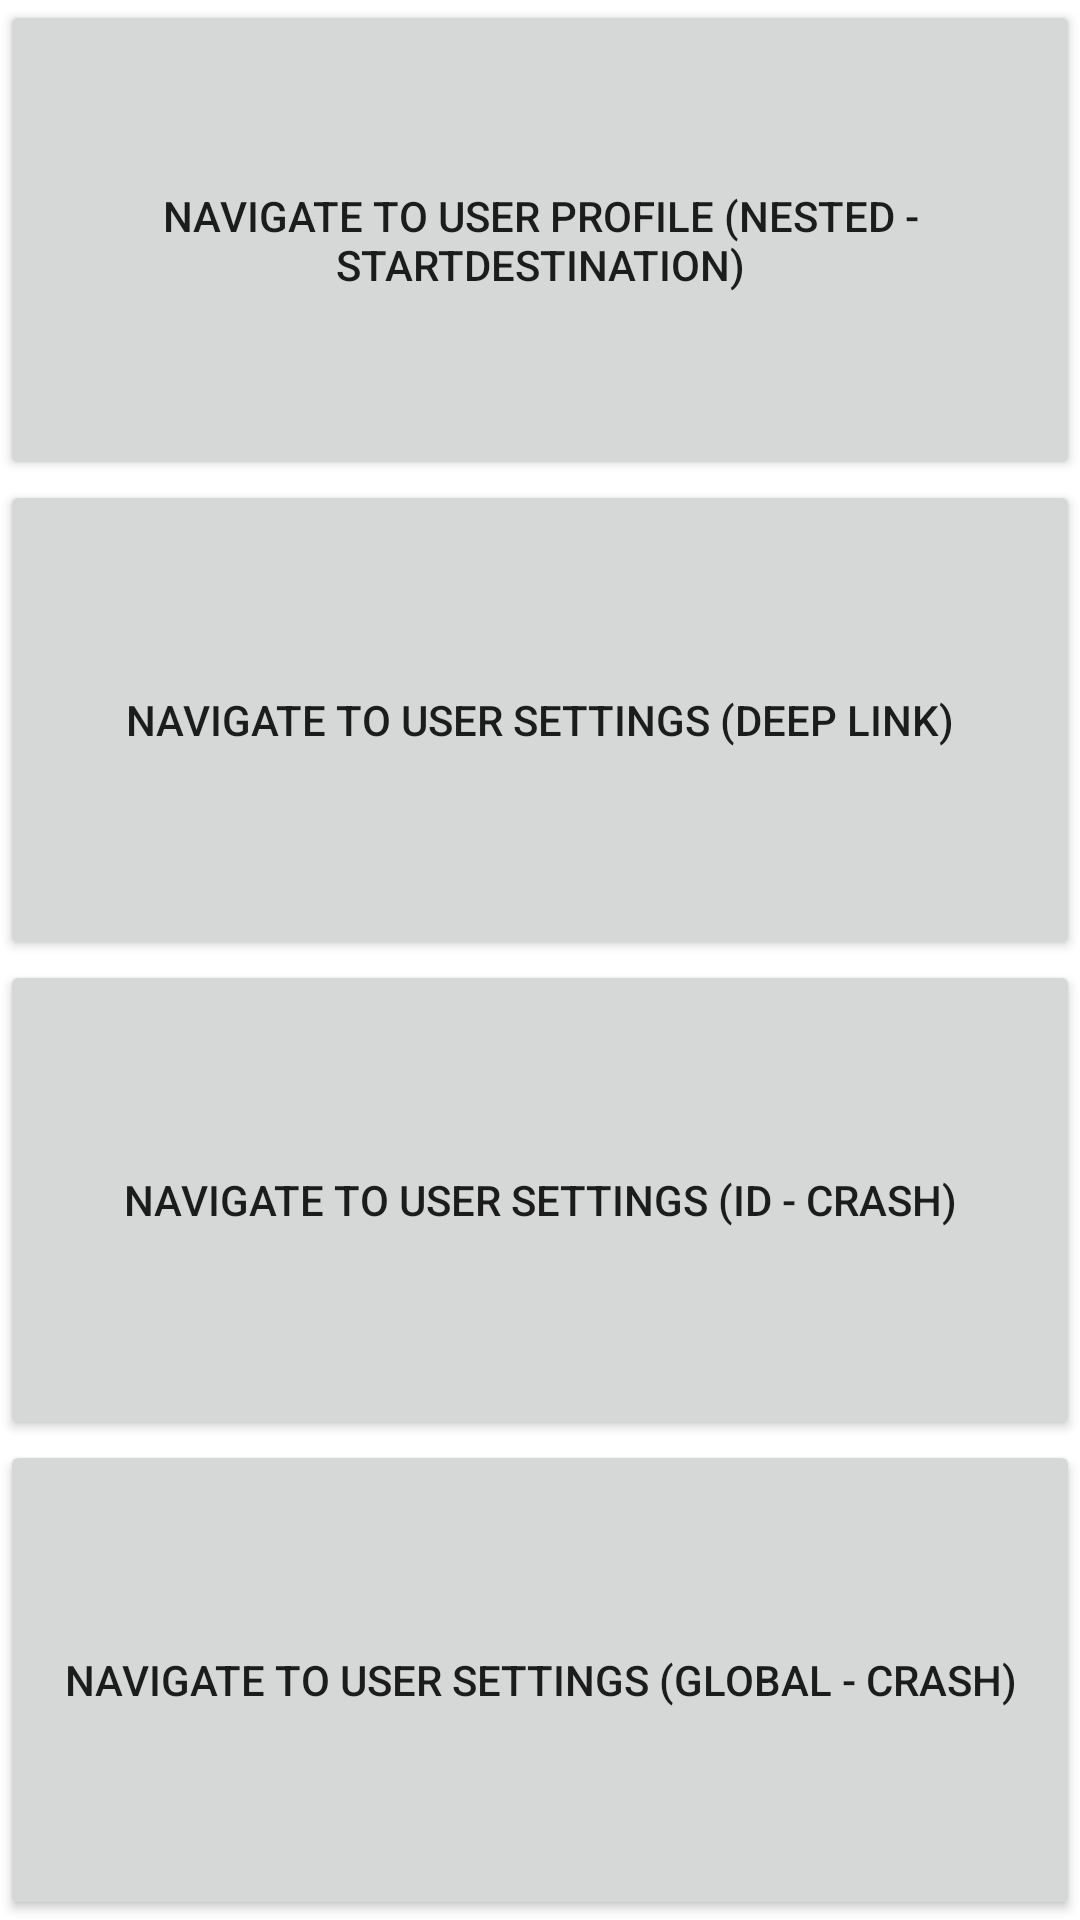

Here is an Android app screen rendered from its layout file. Give the layout XML and the strings, colors and styles it references.
<!-- AndroidManifest.xml: application theme Theme.NestedNavDemo -->
<!-- res/layout/fragment_home.xml -->
<?xml version="1.0" encoding="utf-8"?>
<LinearLayout xmlns:android="http://schemas.android.com/apk/res/android"
    xmlns:tools="http://schemas.android.com/tools"
    android:layout_width="match_parent"
    android:layout_height="match_parent"
    android:orientation="vertical"
    tools:context=".home.HomeFragment">

    <Button
        android:id="@+id/buttonUserProfile"
        android:layout_width="match_parent"
        android:layout_height="0dp"
        android:layout_weight="1"
        android:text="Navigate to User Profile (nested - startDestination)"
        tools:ignore="HardcodedText" />

    <Button
        android:id="@+id/buttonUserSettings1"
        android:layout_width="match_parent"
        android:layout_height="0dp"
        android:layout_weight="1"
        android:text="Navigate to User Settings (deep link)"
        tools:ignore="HardcodedText" />

    <Button
        android:id="@+id/buttonUserSettings2"
        android:layout_width="match_parent"
        android:layout_height="0dp"
        android:layout_weight="1"
        android:text="Navigate to User Settings (id - crash)"
        tools:ignore="HardcodedText" />

    <Button
        android:id="@+id/buttonUserSettings3"
        android:layout_width="match_parent"
        android:layout_height="0dp"
        android:layout_weight="1"
        android:text="Navigate to User Settings (global - crash)"
        tools:ignore="HardcodedText" />

</LinearLayout>
<!-- resources referenced by this layout -->
<resources>
  <style name="Theme.NestedNavDemo" parent="Theme.MaterialComponents.DayNight.DarkActionBar">
          
          <item name="colorPrimary">@color/purple_500</item>
          <item name="colorPrimaryVariant">@color/purple_700</item>
          <item name="colorOnPrimary">@color/white</item>
          
          <item name="colorSecondary">@color/teal_200</item>
          <item name="colorSecondaryVariant">@color/teal_700</item>
          <item name="colorOnSecondary">@color/black</item>
          
          <item name="android:statusBarColor">?attr/colorPrimaryVariant</item>
          
      </style>
  <!-- not gathered from this repository: default colours our renderer supplied (Android Studio template values) -->
  <color name="purple_500">#FF6200EE</color>
  <color name="purple_700">#FF3700B3</color>
  <color name="teal_200">#FF03DAC5</color>
  <color name="teal_700">#FF018786</color>
  <color name="black">#FF000000</color>
  <color name="white">#FFFFFFFF</color>
</resources>
